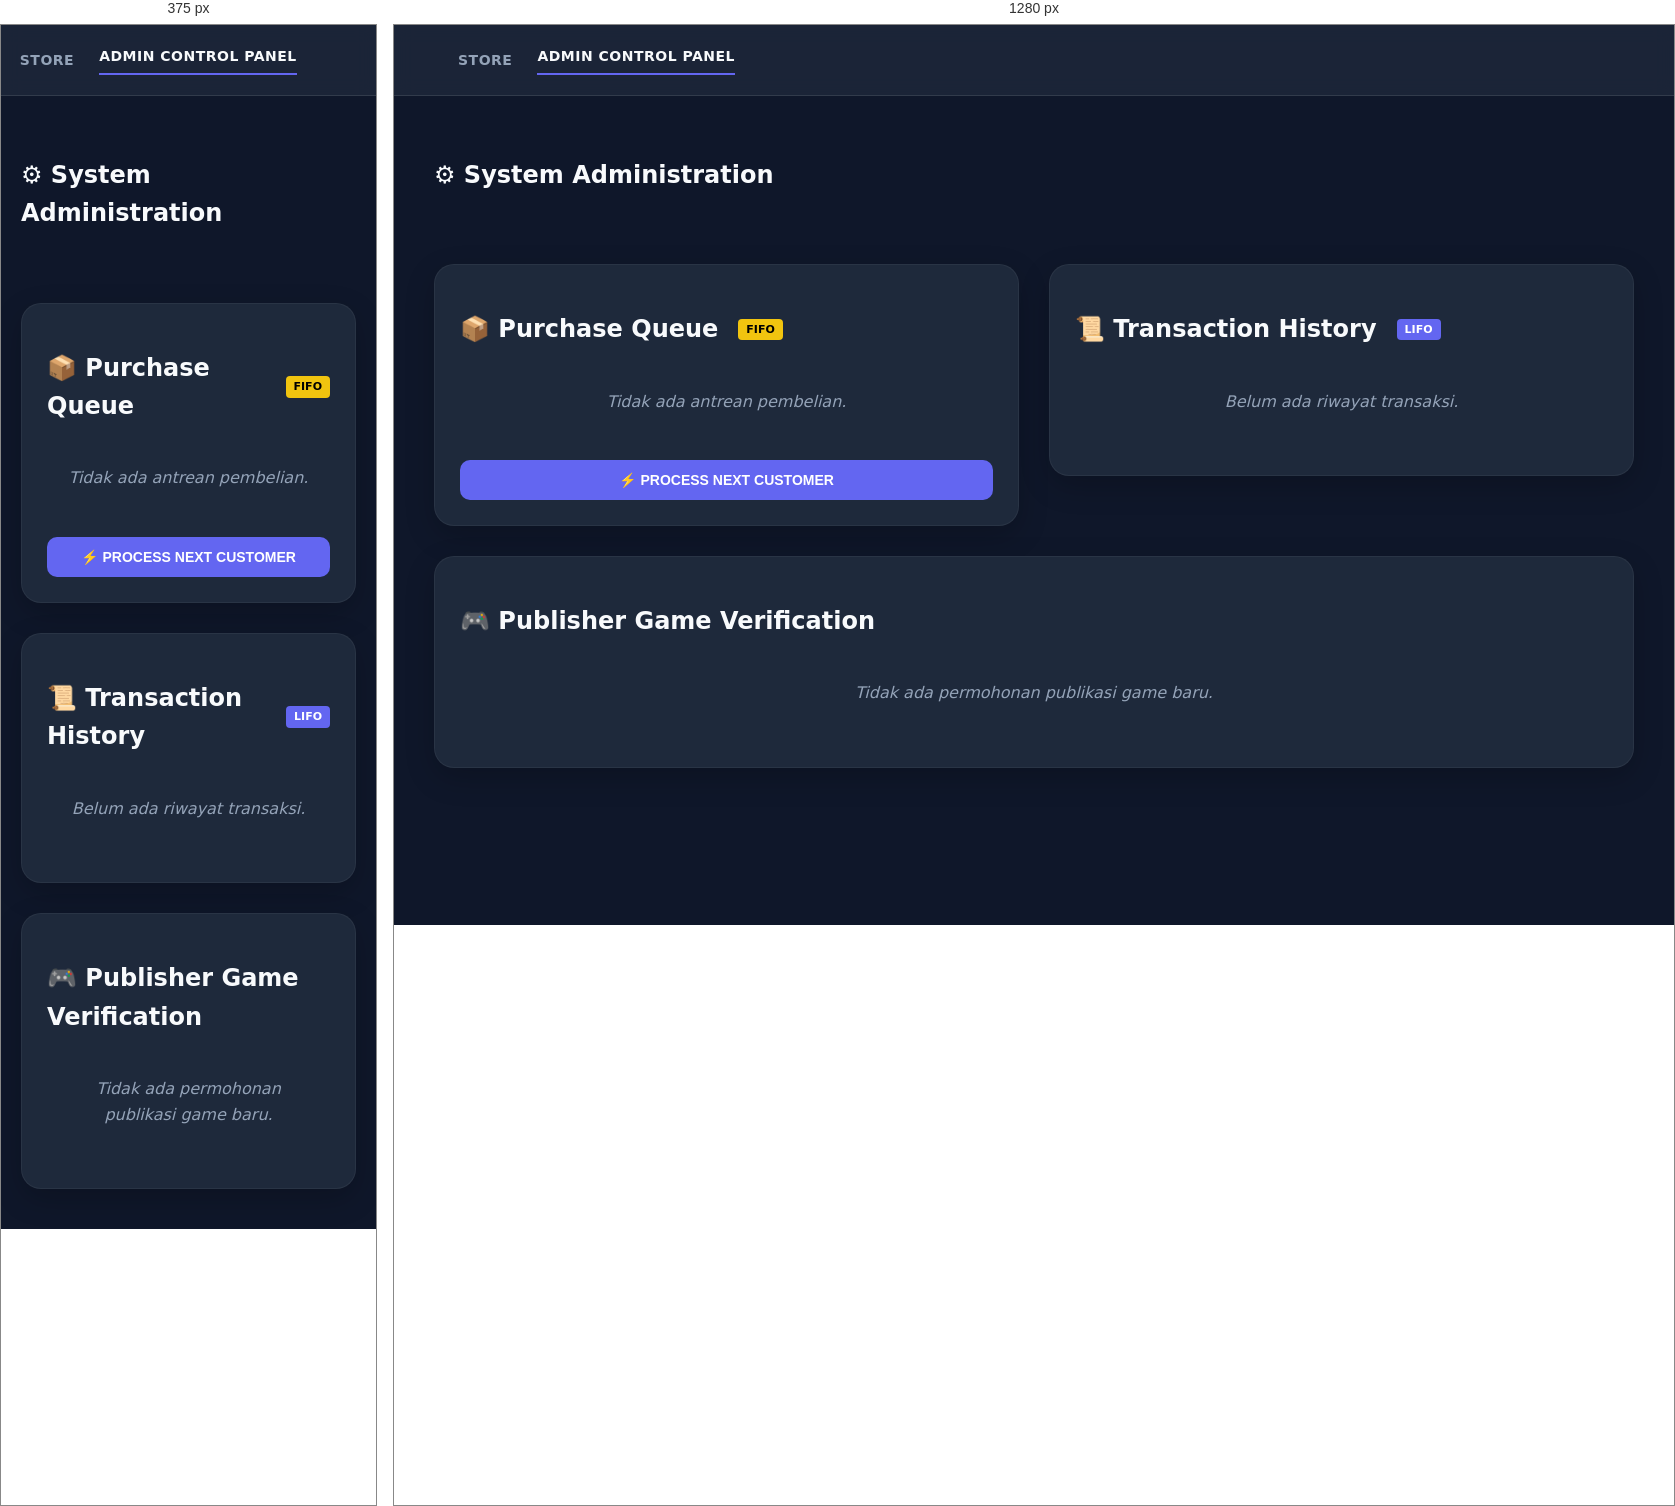
Rendered at 375 px and 1280 px, left to right.

<!-- file: admin.html -->
<!DOCTYPE html>
<html lang="en">

<head>
  <meta charset="UTF-8">
  <meta name="viewport" content="width=device-width, initial-scale=1.0">
  <title>Admin Panel - GameStore</title>

  <style>
    /* CSS ROOT & VARIABLES */
    :root {
      --primary: #6366f1;
      --primary-hover: #4f46e5;
      --bg-dark: #0f172a;
      --bg-card: #1e293b;
      --text: #f8fafc;
      --text-muted: #94a3b8;
      --danger: #ef4444;
      --success: #10b981;
      --warning: #f1c40f;
    }

    body {
      background: var(--bg-dark);
      color: var(--text);
      font-family: 'Inter', 'Segoe UI', system-ui, sans-serif;
      margin: 0;
      line-height: 1.6;
    }

    /* NAVBAR */
    .nav {
      display: flex;
      align-items: center;
      padding: 0 5%;
      height: 70px;
      background: rgba(30, 41, 59, 0.8);
      backdrop-filter: blur(10px);
      position: sticky;
      top: 0;
      z-index: 1000;
      border-bottom: 1px solid rgba(255, 255, 255, 0.1);
    }

    .nav a {
      color: var(--text-muted);
      text-decoration: none;
      margin-right: 25px;
      font-size: 14px;
      font-weight: 600;
      text-transform: uppercase;
      letter-spacing: 0.5px;
      transition: 0.3s;
    }

    .nav a:hover {
      color: var(--primary);
    }

    .nav a[href="admin.html"] {
      color: var(--text);
      border-bottom: 2px solid var(--primary);
      padding-bottom: 5px;
    }

    /* WRAPPER */
    .wrapper {
      max-width: 1200px;
      margin: 40px auto;
      padding: 0 20px;
      display: grid;
      grid-template-columns: 1fr 1fr;
      gap: 30px;
    }

    .header-full {
      grid-column: 1 / -1;
      margin-bottom: 20px;
    }

    h2 {
      font-size: 24px;
      font-weight: 800;
      margin-bottom: 20px;
      display: flex;
      align-items: center;
      gap: 10px;
    }

    /* SECTIONS */
    .section {
      background: var(--bg-card);
      padding: 25px;
      border-radius: 20px;
      border: 1px solid rgba(255, 255, 255, 0.05);
      box-shadow: 0 10px 30px rgba(0,0,0,0.2);
      height: fit-content;
    }

    .section-full {
      grid-column: 1 / -1;
    }

    /* CARDS IN LISTS */
    .card {
      background: rgba(15, 23, 42, 0.5);
      padding: 15px;
      margin-bottom: 12px;
      border-radius: 12px;
      border-left: 4px solid var(--primary);
      font-size: 14px;
      transition: 0.2s;
    }

    .card:hover {
      background: rgba(15, 23, 42, 0.8);
    }

    /* BUTTONS */
    button {
      padding: 12px 20px;
      border: none;
      cursor: pointer;
      background: var(--primary);
      color: white;
      border-radius: 10px;
      font-weight: 700;
      font-size: 14px;
      transition: 0.3s;
      text-transform: uppercase;
      width: 100%;
      margin-top: 10px;
    }

    button:hover {
      background: var(--primary-hover);
      transform: translateY(-2px);
      box-shadow: 0 5px 15px rgba(99, 102, 241, 0.4);
    }

    .btn-verify {
      background: var(--success);
      width: auto;
      padding: 6px 15px;
      font-size: 12px;
    }

    /* BADGES */
    .badge {
      display: inline-block;
      padding: 2px 8px;
      border-radius: 4px;
      font-size: 11px;
      font-weight: 800;
      margin-left: 10px;
      text-transform: uppercase;
    }

    .badge-queue { background: var(--warning); color: #000; }
    .badge-stack { background: var(--primary); color: #fff; }

    /* EMPTY STATE */
    .empty-msg {
      text-align: center;
      color: var(--text-muted);
      padding: 20px;
      font-style: italic;
    }

    @media (max-width: 900px) {
      .wrapper { grid-template-columns: 1fr; }
    }
  </style>
</head>

<body>

  <div class="nav">
    <a href="index.html">STORE</a>
    <a href="admin.html">ADMIN CONTROL PANEL</a>
  </div>

  <div class="wrapper">
    <div class="header-full">
      <h2>⚙️ System Administration</h2>
    </div>

    <div class="section">
      <h2>📦 Purchase Queue <span class="badge badge-queue">FIFO</span></h2>
      <div id="queueList">
        <p class="empty-msg">Tidak ada antrean pembelian.</p>
      </div>
      <button onclick="processQueue()">⚡ Process Next Customer</button>
    </div>

    <div class="section">
      <h2>📜 Transaction History <span class="badge badge-stack">LIFO</span></h2>
      <div id="stackList">
        <p class="empty-msg">Belum ada riwayat transaksi.</p>
      </div>
    </div>

    <div class="section section-full">
      <h2>🎮 Publisher Game Verification</h2>
      <div id="publisherQueueList">
        <p class="empty-msg">Tidak ada permohonan publikasi game baru.</p>
      </div>
    </div>

  </div>

  <script src="admin.js"></script>
</body>

</html>